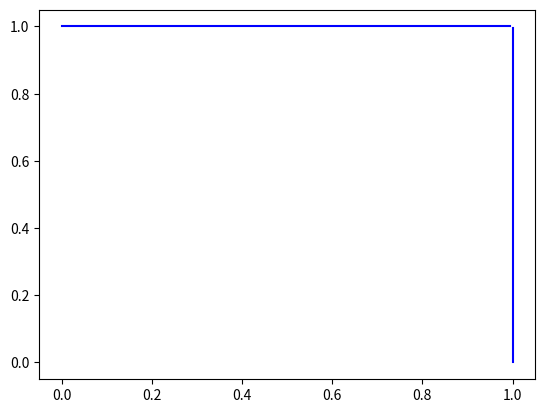

Here is the Python script that generated this plot: (Note: this script raises an exception after producing the figure.)
import random
import numpy as np
import matplotlib.pyplot as plt

horiz = np.array(range(200))/200.0# linhas do quadrado
yy = np.ones(200)
plt.plot(horiz , yy, 'b')
vert = np.array(range(200))/200.0
xx = np.ones(200)
plt.plot(xx , vert, 'b')


inside = 0
i=1
n=int(input("Intriduza o numero de pontos: "))
while (i<=n):  
    x = random.random()  
    y = random.random()  
    if ((x**2)+(y**2))<=1:    
        inside+=1    
        plt.plot(x , y , 'go') 
    else:    
        plt.plot(x , y , 'ro')  
    i+=1
pi=(4*inside)/n
print ("O valor de pi vale:", end = '')
print(pi)
plt.show()